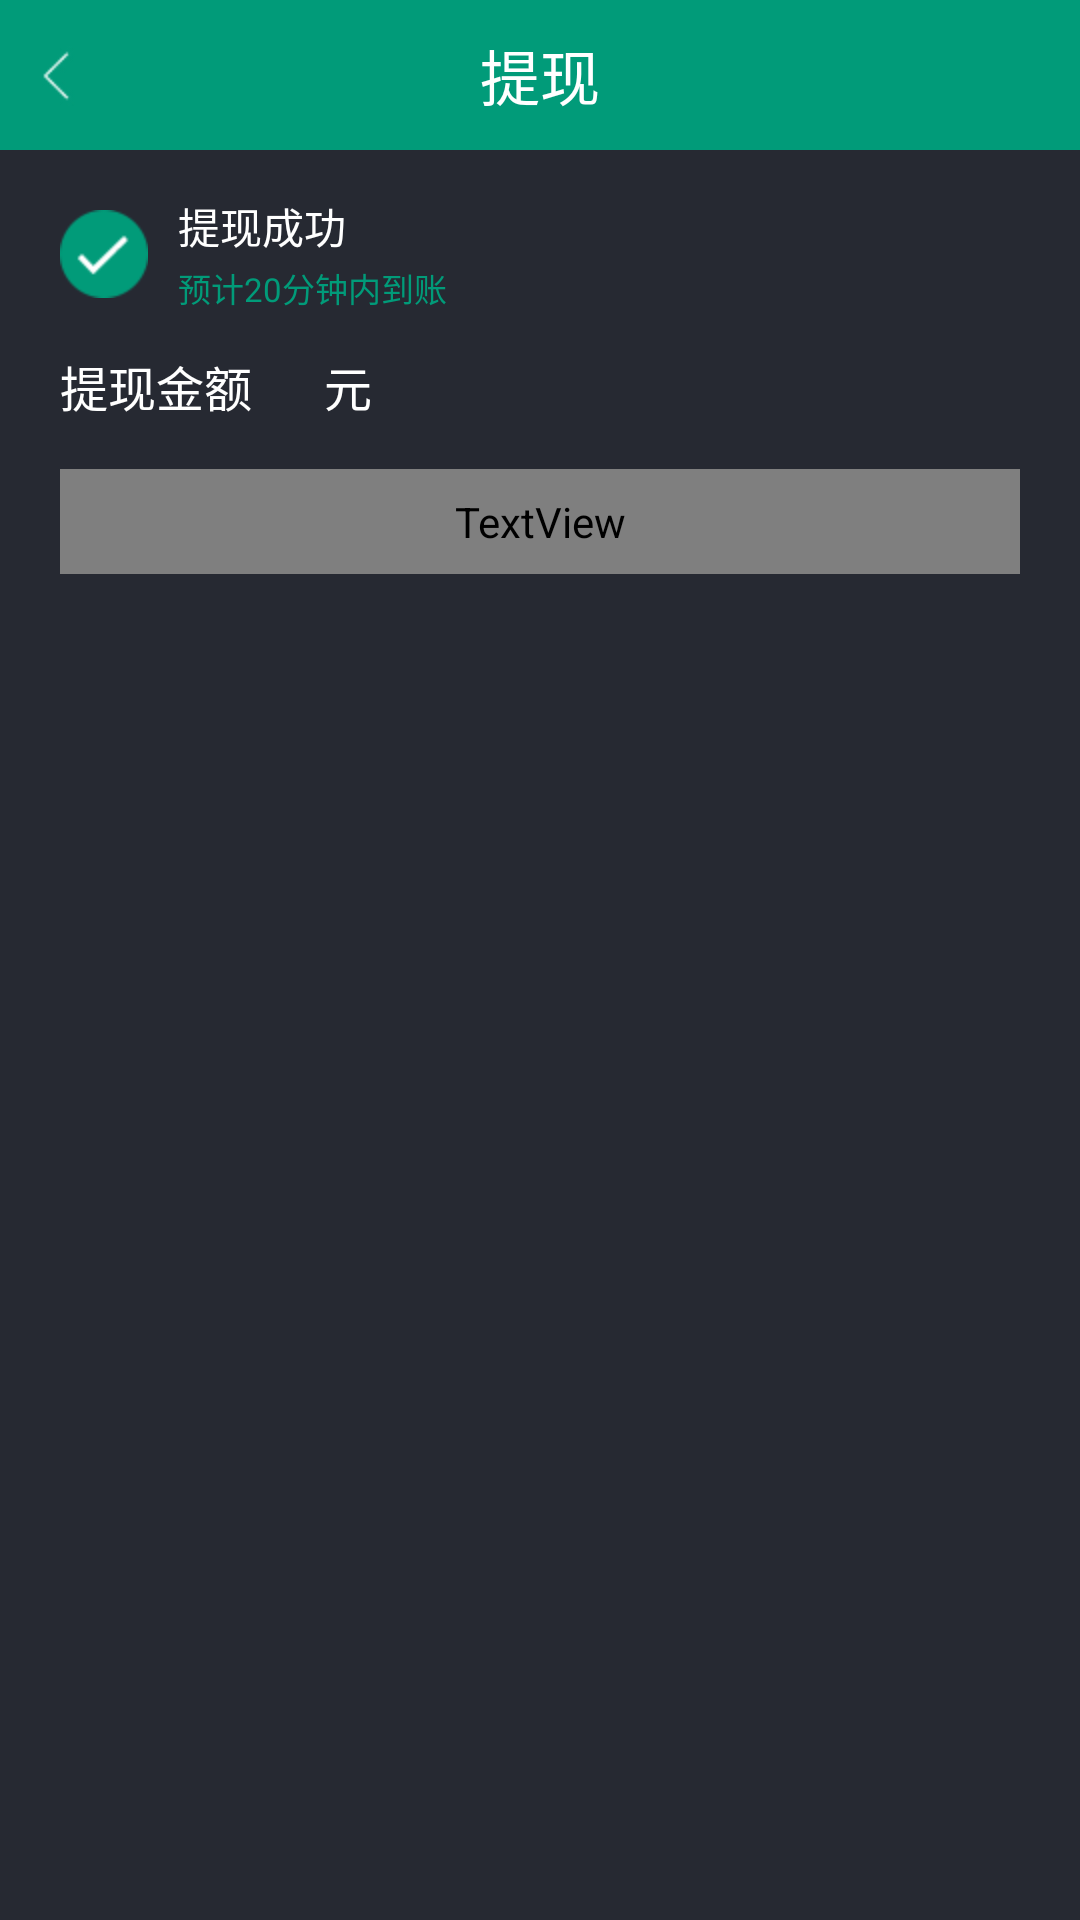

This screen was rendered from an Android layout file. Write that file and the resources it references.
<!-- AndroidManifest.xml: application theme android:Theme.Black.NoTitleBar -->
<!-- res/layout/extract_money_success.xml -->
<?xml version="1.0" encoding="utf-8"?>
<LinearLayout xmlns:android="http://schemas.android.com/apk/res/android"
    android:layout_width="match_parent"
    android:layout_height="match_parent"
    android:background="@color/gray"
    android:orientation="vertical" >

    <RelativeLayout
        android:id="@+id/userdata_head"
        style="@style/head_style" >

        <ImageButton
            android:id="@+id/back"
            android:layout_width="wrap_content"
            android:layout_height="wrap_content"
            android:layout_alignParentLeft="true"
            android:layout_centerVertical="true"
            android:background="@null"
            android:gravity="left"
            android:padding="8dip"
            android:src="@drawable/back" />

        <TextView
            android:layout_width="wrap_content"
            android:layout_height="wrap_content"
            android:layout_centerInParent="true"
            android:text="提现"
            android:textColor="@color/white"
            android:textSize="@dimen/main_textsize2" />

        <ImageButton
            android:id="@+id/head_right"
            android:layout_width="wrap_content"
            android:layout_height="wrap_content"
            android:layout_alignParentRight="true"
            android:layout_centerVertical="true"
            android:background="@null"
            android:gravity="left"
            android:padding="8dip"
            android:src="@drawable/question"
            android:visibility="gone" />
    </RelativeLayout>

    <LinearLayout
        android:layout_width="match_parent"
        android:layout_height="wrap_content"
        android:layout_marginLeft="10dip"
        android:layout_marginRight="10dip"
        android:layout_marginTop="10dip"
        android:gravity="center_vertical"
        android:orientation="horizontal" >

        <ImageView
            android:layout_width="wrap_content"
            android:layout_height="wrap_content"
            android:padding="10dip"
            android:src="@drawable/success_icom" />

        <LinearLayout
            android:layout_width="wrap_content"
            android:layout_height="match_parent"
            android:gravity="center_vertical"
            android:orientation="vertical" >

            <TextView
                android:layout_width="wrap_content"
                android:layout_height="wrap_content"
                android:text="提现成功"
                android:textColor="@color/white" />

            <TextView
                android:layout_width="wrap_content"
                android:layout_height="wrap_content"
                android:layout_marginTop="2dip"
                android:text="预计20分钟内到账"
                android:textColor="@color/green"
                android:textSize="11sp" />
        </LinearLayout>
    </LinearLayout>

    <LinearLayout
        android:layout_width="match_parent"
        android:layout_height="wrap_content"
        android:orientation="horizontal" >

        <TextView
            android:layout_width="wrap_content"
            android:layout_height="wrap_content"
            android:layout_marginLeft="20dip"
            android:layout_marginRight="8dip"
            android:text="提现金额"
            android:textColor="@color/white"
            android:textSize="@dimen/main_textsize" />

        <TextView
            android:id="@+id/extract_money"
            android:layout_width="wrap_content"
            android:layout_height="wrap_content"
            android:gravity="center"
            android:paddingBottom="5dip"
            android:paddingLeft="8dip"
            android:paddingRight="3dip"
            android:paddingTop="5dip"
            android:text=" "
            android:textColor="@color/green"
            android:textSize="@dimen/main_textsize2" />

        <TextView
            android:layout_width="wrap_content"
            android:layout_height="wrap_content"
            android:text="元"
            android:textColor="@color/white"
            android:textSize="@dimen/main_textsize" />
    </LinearLayout>

    <TextView
        android:id="@+id/extract_money_done"
        android:layout_width="match_parent"
        android:layout_height="35dip"
        android:layout_marginLeft="20dip"
        android:layout_marginRight="20dip"
        android:layout_marginTop="10dip"
        android:background="@drawable/button_bg_selector"
        android:gravity="center"
        android:text="完成"
        android:textColor="@drawable/button_textcolor_selector"
        android:textSize="@dimen/main_textsize2" />

</LinearLayout>
<!-- resources referenced by this layout -->
<resources>
  <color name="gray">#262932</color>
  <color name="green">#019b79</color>
  <color name="white">#FFFFFF</color>
  <dimen name="main_textsize">16sp</dimen>
  <dimen name="main_textsize2">20sp</dimen>
  <!-- drawable back: png bitmap (drawable-hdpi, 773 bytes) -->
  <!-- drawable button_bg_selector (drawable) -->
  <?xml version="1.0" encoding="utf-8"?>
  <selector xmlns:android="http://schemas.android.com/apk/res/android">
  
      
      
      
      
      
  
      <item android:drawable="@drawable/btn_pressed9" android:state_pressed="true"></item>
      <item android:drawable="@drawable/btn_normal9"></item>
  
  </selector>
  <!-- drawable question: png bitmap (drawable-hdpi, 800 bytes) -->
  <!-- drawable success_icom: png bitmap (drawable-hdpi, 2133 bytes) -->
  <style name="head_style">
          <item name="android:layout_width">match_parent</item>
          <item name="android:layout_height">50dip</item>
          <item name="android:background">#019b79</item>
      </style>
</resources>
